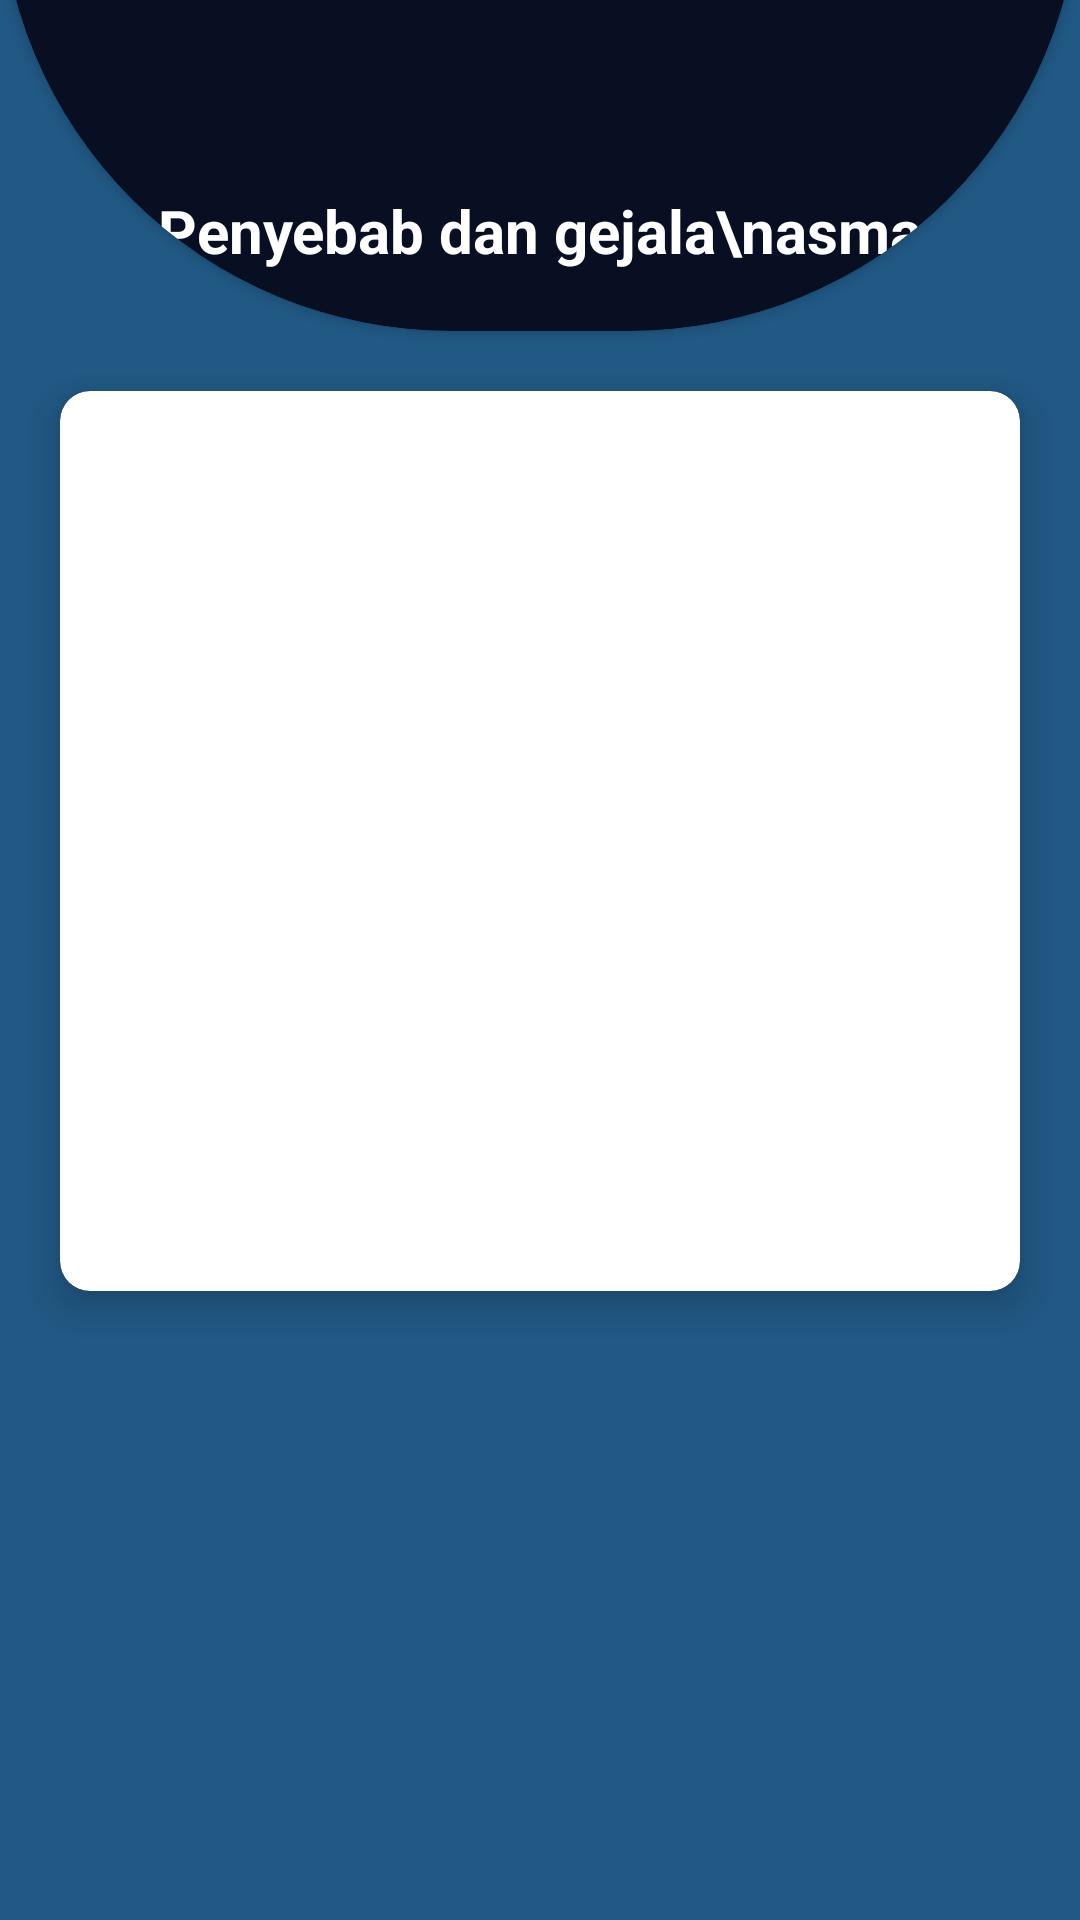

Layout XML and referenced resources for this Android screen:
<!-- AndroidManifest.xml: application theme Theme.Fluesenseiedu -->
<!-- res/layout/activity_menu2.xml -->
<?xml version="1.0" encoding="utf-8"?>
<androidx.core.widget.NestedScrollView xmlns:android="http://schemas.android.com/apk/res/android"
    xmlns:app="http://schemas.android.com/apk/res-auto"
    xmlns:tools="http://schemas.android.com/tools"
    android:id="@+id/main"
    android:layout_width="match_parent"
    android:layout_height="match_parent"
    tools:context=".Menu2"
    android:background="@color/primary">

    <LinearLayout
        android:layout_width="match_parent"
        android:layout_height="wrap_content"
        android:orientation="vertical">

        <androidx.cardview.widget.CardView
            android:layout_width="match_parent"
            android:layout_height="310dp"
            app:cardCornerRadius="150dp"
            android:layout_gravity="center_horizontal"
            android:layout_marginTop="-200dp"
            android:backgroundTint="@color/hitam">

            <TextView
                android:layout_width="match_parent"
                android:layout_height="wrap_content"
                android:text="Penyebab dan gejala\nasma"
                android:textSize="20sp"
                android:textStyle="bold"
                android:textColor="@color/white"
                android:layout_gravity="bottom"
                android:padding="20dp"
                android:gravity="center_horizontal"/>
        </androidx.cardview.widget.CardView>


        <androidx.cardview.widget.CardView
            android:id="@+id/deskripsi2"
            android:layout_width="match_parent"
            android:layout_height="300dp"
            app:cardCornerRadius="10dp"
            app:cardElevation="8dp"
            android:layout_margin="20dp">

        </androidx.cardview.widget.CardView>
    </LinearLayout>
</androidx.core.widget.NestedScrollView>
<!-- resources referenced by this layout -->
<resources>
  <color name="hitam">#090F23</color>
  <color name="primary">#215985</color>
  <color name="white">#FFFFFFFF</color>
  <style name="Theme.Fluesenseiedu" parent="Base.Theme.Fluesenseiedu" />
  <style name="Base.Theme.Fluesenseiedu" parent="Theme.Material3.DayNight.NoActionBar">
          
          
      </style>
</resources>
